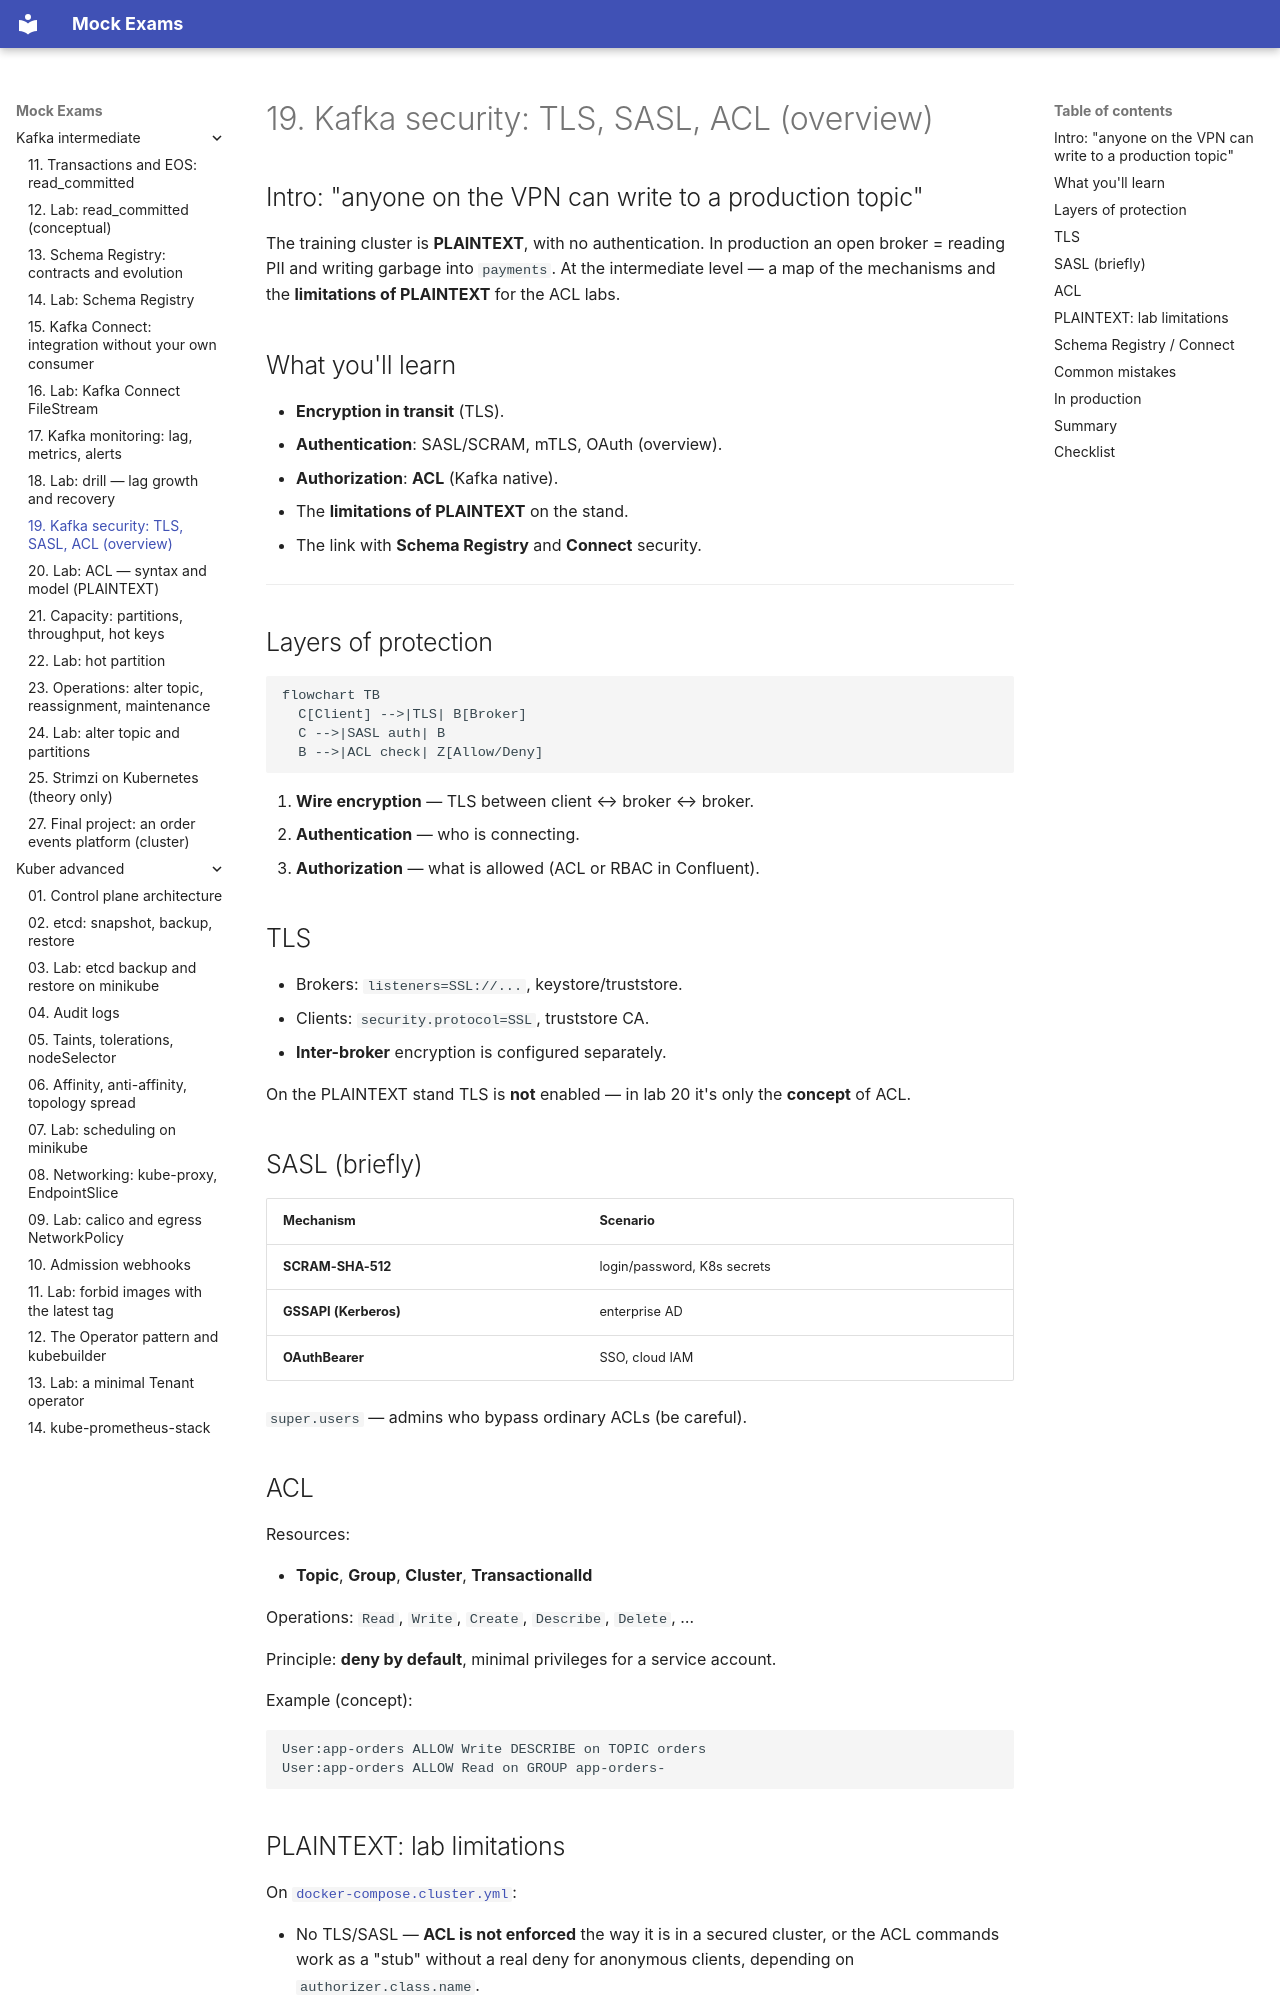

repository: FedorArbuzov/mock-exams · page: kafka-intermediate/19-security-basics/index.html · generator: mkdocs

# 19. Kafka security: TLS, SASL, ACL (overview)

## Intro: "anyone on the VPN can write to a production topic"

The training cluster is **PLAINTEXT**, with no authentication. In production an open broker = reading PII and writing garbage into `payments`. At the intermediate level — a map of the mechanisms and the **limitations of PLAINTEXT** for the ACL labs.

## What you'll learn

- **Encryption in transit** (TLS).
- **Authentication**: SASL/SCRAM, mTLS, OAuth (overview).
- **Authorization**: **ACL** (Kafka native).
- The **limitations of PLAINTEXT** on the stand.
- The link with **Schema Registry** and **Connect** security.

---

## Layers of protection

```mermaid
flowchart TB
  C[Client] -->|TLS| B[Broker]
  C -->|SASL auth| B
  B -->|ACL check| Z[Allow/Deny]
```

1. **Wire encryption** — TLS between client ↔ broker ↔ broker.
2. **Authentication** — who is connecting.
3. **Authorization** — what is allowed (ACL or RBAC in Confluent).

## TLS

- Brokers: `listeners=SSL://...`, keystore/truststore.
- Clients: `security.protocol=SSL`, truststore CA.
- **Inter-broker** encryption is configured separately.

On the PLAINTEXT stand TLS is **not** enabled — in lab 20 it's only the **concept** of ACL.

## SASL (briefly)

| Mechanism | Scenario |
|----------|----------|
| **SCRAM-SHA-512** | login/password, K8s secrets |
| **GSSAPI (Kerberos)** | enterprise AD |
| **OAuthBearer** | SSO, cloud IAM |

`super.users` — admins who bypass ordinary ACLs (be careful).

## ACL

Resources:

- **Topic**, **Group**, **Cluster**, **TransactionalId**

Operations: `Read`, `Write`, `Create`, `Describe`, `Delete`, …

Principle: **deny by default**, minimal privileges for a service account.

Example (concept):

```text
User:app-orders ALLOW Write DESCRIBE on TOPIC orders
User:app-orders ALLOW Read on GROUP app-orders-
```
